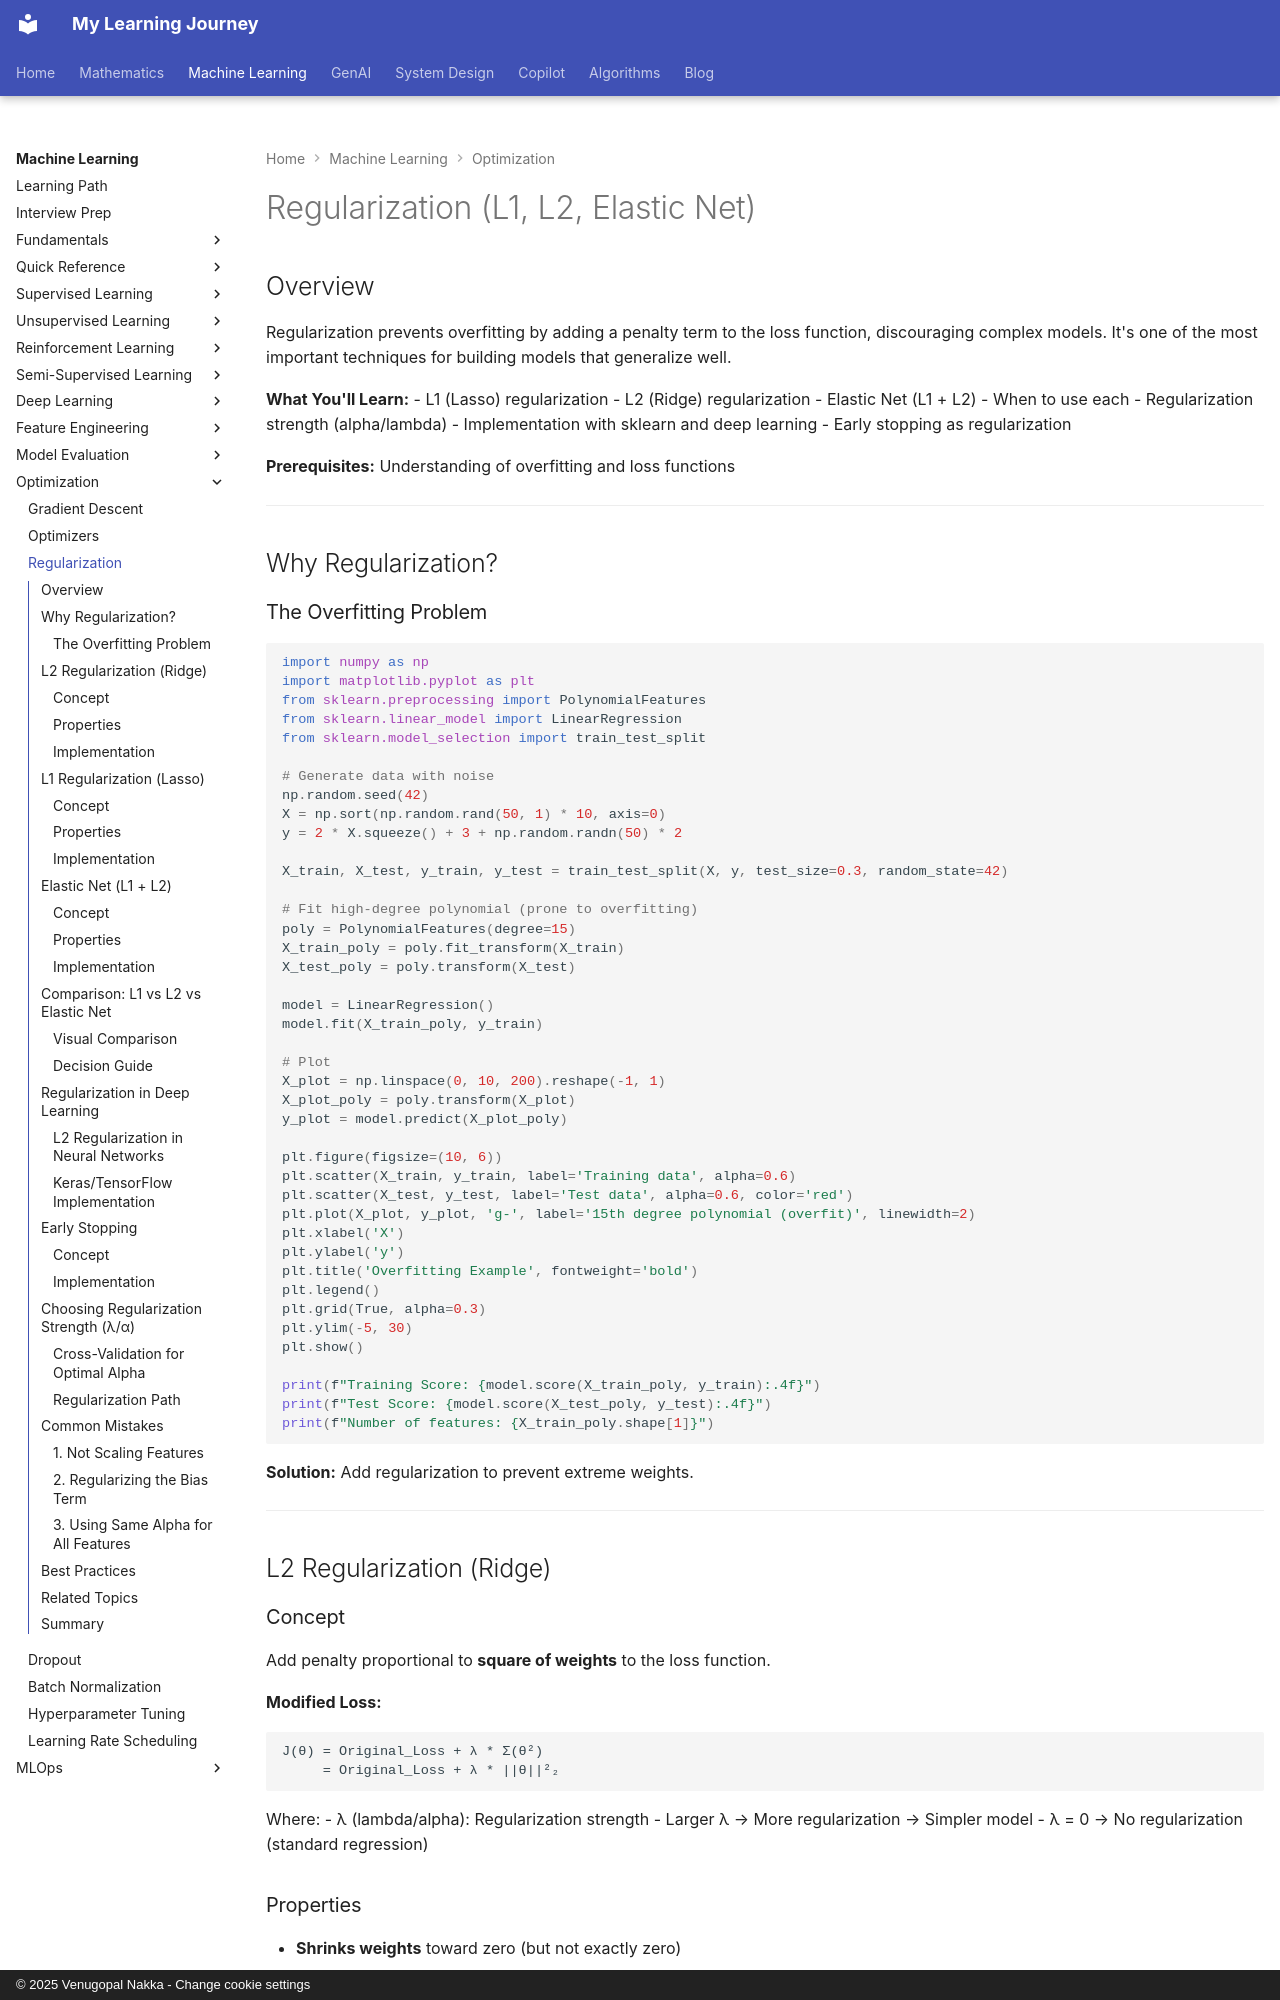

repository: nvgr-GenAI/my-learning · page: ml/optimization/regularization/index.html · generator: mkdocs · copyright: © 2025 Venugopal Nakka - Change cookie settings

# Regularization (L1, L2, Elastic Net)

## Overview

Regularization prevents overfitting by adding a penalty term to the loss function, discouraging complex models. It's one of the most important techniques for building models that generalize well.

**What You'll Learn:**
- L1 (Lasso) regularization
- L2 (Ridge) regularization
- Elastic Net (L1 + L2)
- When to use each
- Regularization strength (alpha/lambda)
- Implementation with sklearn and deep learning
- Early stopping as regularization

**Prerequisites:** Understanding of overfitting and loss functions

---

## Why Regularization?

### The Overfitting Problem

```python
import numpy as np
import matplotlib.pyplot as plt
from sklearn.preprocessing import PolynomialFeatures
from sklearn.linear_model import LinearRegression
from sklearn.model_selection import train_test_split

# Generate data with noise
np.random.seed(42)
X = np.sort(np.random.rand(50, 1) * 10, axis=0)
y = 2 * X.squeeze() + 3 + np.random.randn(50) * 2

X_train, X_test, y_train, y_test = train_test_split(X, y, test_size=0.3, random_state=42)

# Fit high-degree polynomial (prone to overfitting)
poly = PolynomialFeatures(degree=15)
X_train_poly = poly.fit_transform(X_train)
X_test_poly = poly.transform(X_test)

model = LinearRegression()
model.fit(X_train_poly, y_train)

# Plot
X_plot = np.linspace(0, 10, 200).reshape(-1, 1)
X_plot_poly = poly.transform(X_plot)
y_plot = model.predict(X_plot_poly)

plt.figure(figsize=(10, 6))
plt.scatter(X_train, y_train, label='Training data', alpha=0.6)
plt.scatter(X_test, y_test, label='Test data', alpha=0.6, color='red')
plt.plot(X_plot, y_plot, 'g-', label='15th degree polynomial (overfit)', linewidth=2)
plt.xlabel('X')
plt.ylabel('y')
plt.title('Overfitting Example', fontweight='bold')
plt.legend()
plt.grid(True, alpha=0.3)
plt.ylim(-5, 30)
plt.show()

print(f"Training Score: {model.score(X_train_poly, y_train):.4f}")
print(f"Test Score: {model.score(X_test_poly, y_test):.4f}")
print(f"Number of features: {X_train_poly.shape[1]}")
```

**Solution:** Add regularization to prevent extreme weights.

---

## L2 Regularization (Ridge)

### Concept

Add penalty proportional to **square of weights** to the loss function.

**Modified Loss:**
```
J(θ) = Original_Loss + λ * Σ(θ²)
     = Original_Loss + λ * ||θ||²₂
```

Where:
- λ (lambda/alpha): Regularization strength
- Larger λ → More regularization → Simpler model
- λ = 0 → No regularization (standard regression)
